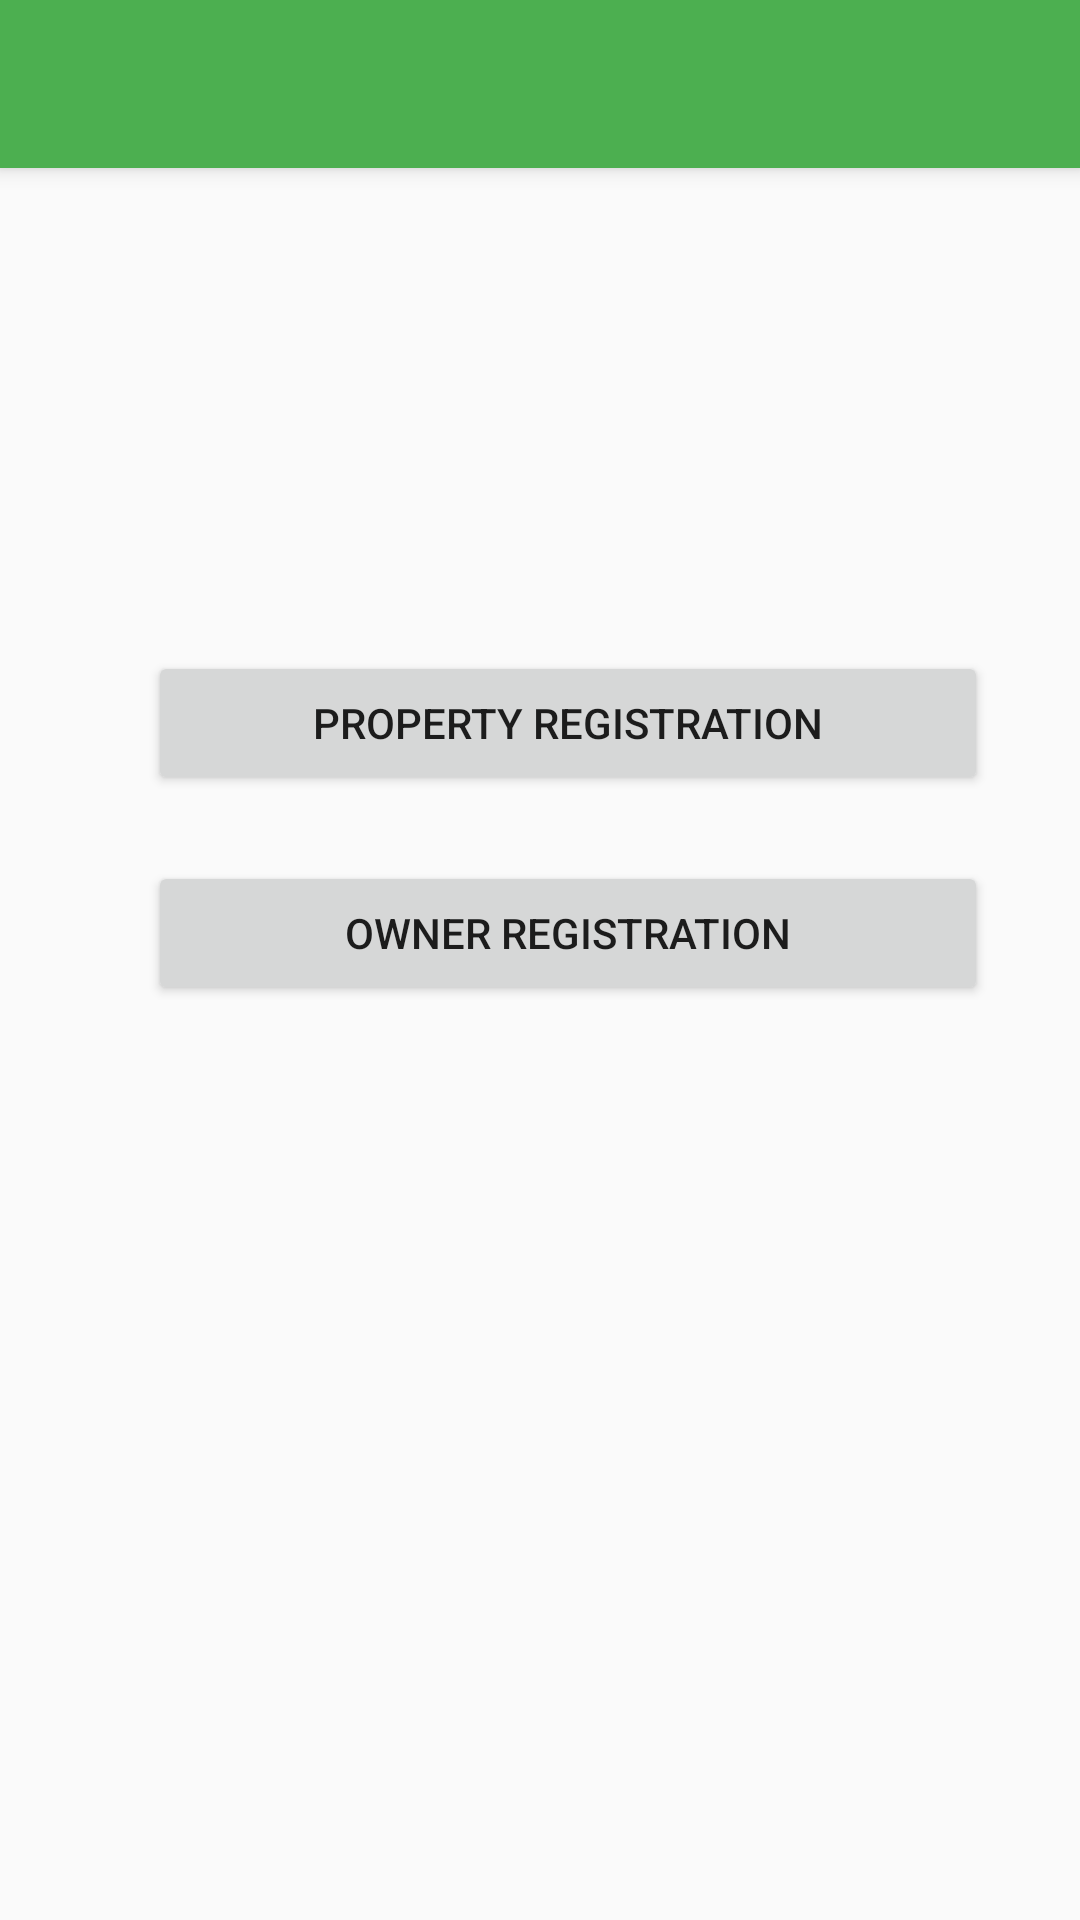

Layout XML and referenced resources for this Android screen:
<!-- AndroidManifest.xml: activity theme AppTheme.NoActionBar -->
<!-- res/layout/activity_menu.xml -->
<?xml version="1.0" encoding="utf-8"?>
<android.support.design.widget.CoordinatorLayout xmlns:android="http://schemas.android.com/apk/res/android"
    xmlns:app="http://schemas.android.com/apk/res-auto"
    xmlns:tools="http://schemas.android.com/tools"
    android:layout_width="match_parent"
    android:layout_height="match_parent"
    tools:context="com.greenfield.propertyapp.MenuActivity">

    <android.support.design.widget.AppBarLayout
        android:layout_width="match_parent"
        android:layout_height="wrap_content"
        android:theme="@style/AppTheme.AppBarOverlay">

        <android.support.v7.widget.Toolbar
            android:id="@+id/toolbar"
            android:layout_width="match_parent"
            android:layout_height="?attr/actionBarSize"
            android:background="?attr/colorPrimary"
            app:popupTheme="@style/AppTheme.PopupOverlay" />

    </android.support.design.widget.AppBarLayout>

    <include layout="@layout/content_menu" />

    <android.support.design.widget.FloatingActionButton
        android:id="@+id/fab"
        android:layout_width="wrap_content"
        android:layout_height="wrap_content"
        android:layout_gravity="bottom|end"
        android:layout_margin="@dimen/fab_margin"
        android:visibility="gone"
        app:srcCompat="@android:drawable/ic_dialog_email" />

</android.support.design.widget.CoordinatorLayout>
<!-- res/layout/content_menu.xml (included above) -->
<?xml version="1.0" encoding="utf-8"?>
<android.support.constraint.ConstraintLayout xmlns:android="http://schemas.android.com/apk/res/android"
    xmlns:app="http://schemas.android.com/apk/res-auto"
    xmlns:tools="http://schemas.android.com/tools"
    android:layout_width="match_parent"
    android:layout_height="match_parent"
    app:layout_behavior="@string/appbar_scrolling_view_behavior"
    tools:context="com.greenfield.propertyapp.MenuActivity"
    tools:showIn="@layout/activity_menu">

    <Button
        android:id="@+id/btnPropertyRegistration"
        android:layout_width="280dp"
        android:layout_height="wrap_content"
        android:text="@string/propertyRegistration"
        app:layout_constraintTop_toTopOf="parent"
        android:layout_marginTop="161dp"
        android:layout_marginLeft="8dp"
        app:layout_constraintLeft_toLeftOf="parent"
        android:layout_marginRight="8dp"
        app:layout_constraintRight_toRightOf="parent"
        app:layout_constraintHorizontal_bias="0.647" />

    <Button
        android:id="@+id/btnOwnPaymentPayment"
        android:layout_width="280dp"
        android:layout_height="wrap_content"
        android:text="@string/ownerRegistration"
        android:layout_marginLeft="8dp"
        app:layout_constraintLeft_toLeftOf="parent"
        android:layout_marginRight="8dp"
        app:layout_constraintRight_toRightOf="parent"
        android:layout_marginTop="22dp"
        app:layout_constraintTop_toBottomOf="@+id/btnPropertyRegistration"
        app:layout_constraintHorizontal_bias="0.647" />

</android.support.constraint.ConstraintLayout>
<!-- resources referenced by this layout -->
<resources>
  <dimen name="fab_margin">16dp</dimen>
  <string name="ownerRegistration">Owner Registration</string>
  <string name="propertyRegistration">Property Registration</string>
  <style name="AppTheme.AppBarOverlay" parent="ThemeOverlay.AppCompat.Dark.ActionBar" />
  <style name="AppTheme.PopupOverlay" parent="ThemeOverlay.AppCompat.Light" />
  <style name="AppTheme.NoActionBar">
          <item name="windowActionBar">false</item>
          <item name="windowNoTitle">true</item>
      </style>
</resources>
